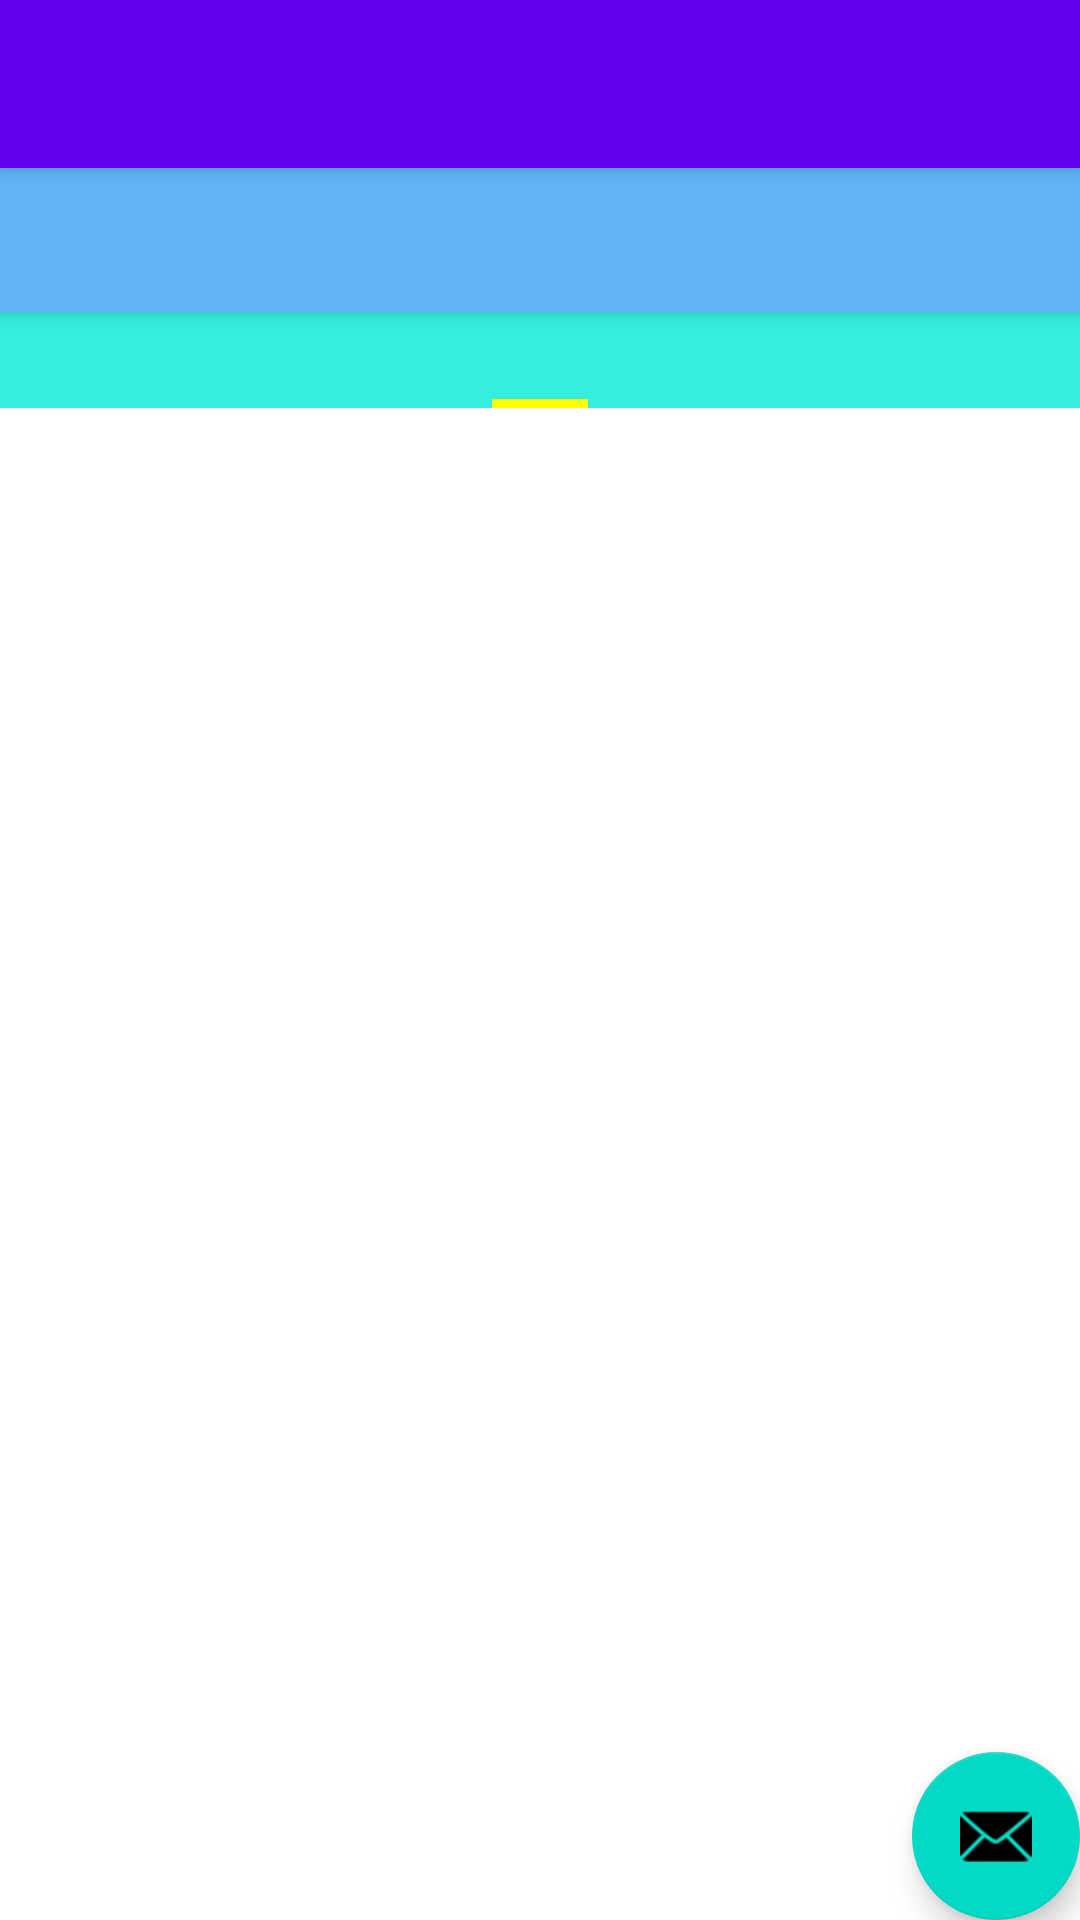

Reconstruct the res/layout file that produces this screen, plus the resources it refers to.
<!-- AndroidManifest.xml: activity theme Theme.MyApplicationTP4.NoActionBar -->
<!-- res/layout/activity_main.xml -->
<?xml version="1.0" encoding="utf-8"?>
<androidx.coordinatorlayout.widget.CoordinatorLayout xmlns:android="http://schemas.android.com/apk/res/android"
    xmlns:app="http://schemas.android.com/apk/res-auto"
    xmlns:tools="http://schemas.android.com/tools"
    android:layout_width="match_parent"
    android:layout_height="match_parent"
    tools:context=".MainActivity">

    <com.google.android.material.appbar.AppBarLayout
        android:layout_width="match_parent"
        android:layout_height="wrap_content"
        android:theme="@style/Theme.MyApplicationTP4.AppBarOverlay">



        <androidx.appcompat.widget.Toolbar
            android:id="@+id/my_toolbar"
            android:layout_width="match_parent"
            android:layout_height="?attr/actionBarSize"
            android:background="?attr/colorPrimary"
            android:elevation="4dp"
            android:theme="@style/ThemeOverlay.AppCompat.ActionBar"
            app:popupTheme="@style/ThemeOverlay.AppCompat.Light"/>




        <com.google.android.material.tabs.TabLayout
            android:id="@+id/tabs"
            android:layout_width="match_parent"
            android:layout_height="wrap_content"
            android:background="#60B4F6" />
    </com.google.android.material.appbar.AppBarLayout>

    <androidx.viewpager.widget.ViewPager
        xmlns:android="http://schemas.android.com/apk/res/android"
        xmlns:tools="http://schemas.android.com/tools"
        android:id="@+id/view_pager"
        android:layout_width="match_parent"
        android:layout_height="match_parent"
        app:layout_behavior="@string/appbar_scrolling_view_behavior"
        tools:context=".MainActivity" >

        <androidx.viewpager.widget.PagerTabStrip
            android:id="@+id/pager_header"
            android:layout_width="wrap_content"
            android:layout_height="wrap_content"
            android:layout_gravity="top"
            android:paddingBottom="4dp"
            android:paddingTop="4dp"
            android:background="#35EEDF"
            android:textAppearance="@style/PagerTabStripText"/>



    </androidx.viewpager.widget.ViewPager>


    <com.google.android.material.floatingactionbutton.FloatingActionButton
        android:id="@+id/fab"
        android:layout_width="wrap_content"
        android:layout_height="wrap_content"
        android:layout_gravity="bottom|end"
        android:layout_margin="@dimen/fab_margin"
        app:srcCompat="@android:drawable/ic_dialog_email" />
</androidx.coordinatorlayout.widget.CoordinatorLayout>
<!-- resources referenced by this layout -->
<resources>
  <style name="PagerTabStripText">
          <item name="android:textSize">14sp</item>
          <item name="android:textStyle">bold</item>
          <item name="android:textColor">#ffff00</item>
      </style>
  <style name="Theme.MyApplicationTP4.AppBarOverlay" parent="ThemeOverlay.AppCompat.Dark.ActionBar" />
  <style name="Theme.MyApplicationTP4.NoActionBar">
          <item name="windowActionBar">false</item>
          <item name="windowNoTitle">true</item>
      </style>
</resources>
